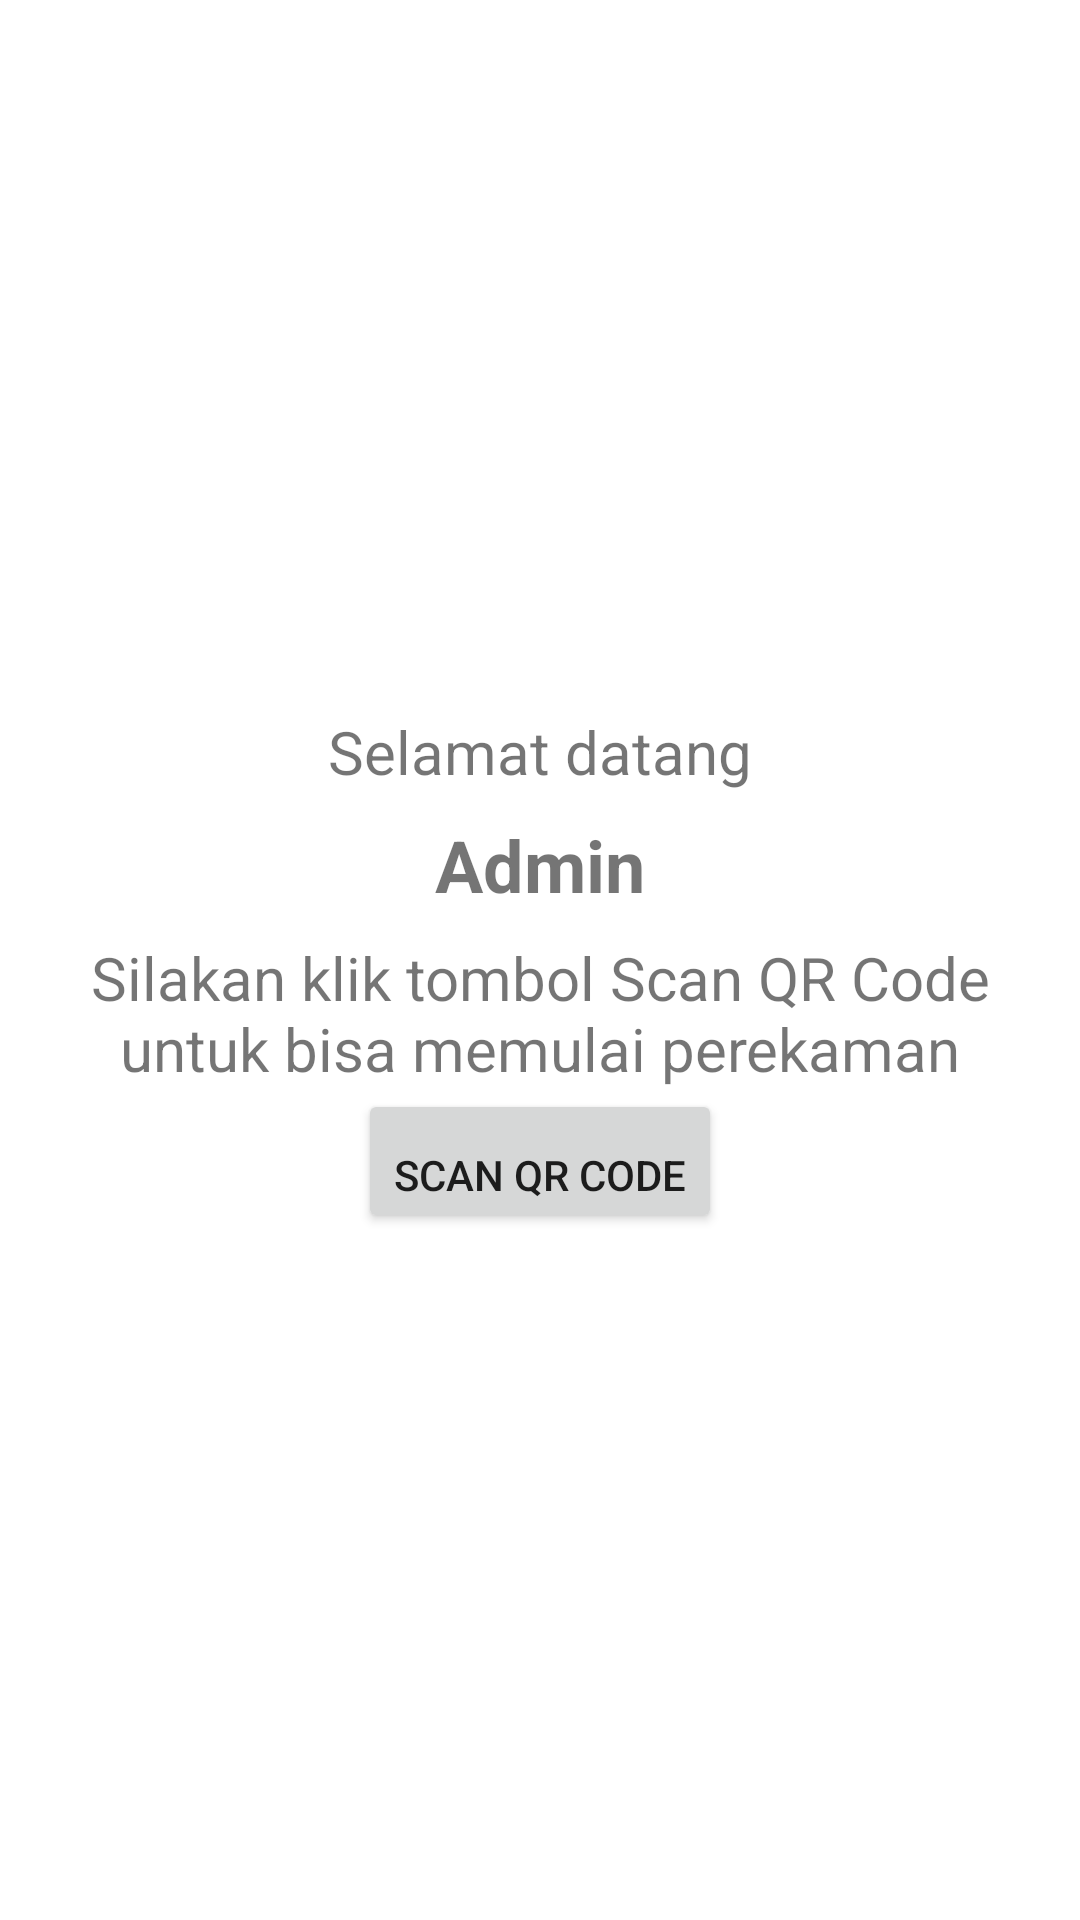

Android layout source for this screen:
<!-- AndroidManifest.xml: application theme Theme.ERetribusi -->
<!-- res/layout/fragment_home.xml -->
<?xml version="1.0" encoding="utf-8"?>
<androidx.constraintlayout.widget.ConstraintLayout
    xmlns:android="http://schemas.android.com/apk/res/android"
    xmlns:app="http://schemas.android.com/apk/res-auto"
    xmlns:tools="http://schemas.android.com/tools"
    android:layout_width="match_parent"
    android:layout_height="match_parent"
    tools:context=".ui.home.HomeFragment">
    <LinearLayout
        android:layout_width="match_parent"
        android:layout_height="match_parent"
        android:gravity="center"
        android:orientation="vertical">
            <TextView
                android:id="@+id/text_selamatdatang"
                android:layout_width="match_parent"
                android:layout_height="wrap_content"
                android:layout_marginStart="8dp"
                android:layout_marginTop="8dp"
                android:layout_marginEnd="8dp"
                android:textAlignment="center"
                android:text="Selamat datang"
                android:textSize="20sp" />
        <TextView
            android:id="@+id/text_home"
            android:layout_width="match_parent"
            android:layout_height="wrap_content"
            android:layout_marginStart="8dp"
            android:layout_marginTop="8dp"
            android:layout_marginEnd="8dp"
            android:textAlignment="center"
            android:textStyle="bold"
            android:text="Admin"
            android:textSize="24sp" />
        <TextView
            android:id="@+id/text_homeSilahkan"
            android:layout_width="match_parent"
            android:layout_height="wrap_content"
            android:layout_marginStart="8dp"
            android:layout_marginTop="8dp"
            android:layout_marginEnd="8dp"
            android:textAlignment="center"
            android:text="Silakan klik tombol Scan QR Code untuk bisa memulai perekaman"
            android:textSize="20sp" />
            <Button
                android:layout_width="wrap_content"
                android:layout_height="wrap_content"
                android:gravity="bottom"
                android:id="@+id/btnScanQR"
                android:text="Scan QR Code"
                android:layout_gravity="center"/>
    </LinearLayout>
</androidx.constraintlayout.widget.ConstraintLayout>
<!-- resources referenced by this layout -->
<resources>
  <style name="Theme.ERetribusi" parent="Theme.MaterialComponents.DayNight.DarkActionBar">
          
          <item name="colorPrimary">@color/purple_500</item>
          <item name="colorPrimaryVariant">@color/purple_700</item>
          <item name="colorOnPrimary">@color/white</item>
          
          <item name="colorSecondary">@color/teal_200</item>
          <item name="colorSecondaryVariant">@color/teal_700</item>
          <item name="colorOnSecondary">@color/black</item>
          
          <item name="android:statusBarColor" tools:targetApi="l">?attr/colorPrimaryVariant</item>
          
      </style>
  <color name="purple_500">#FF6200EE</color>
  <color name="purple_700">#FF3700B3</color>
  <color name="white">#FFFFFFFF</color>
  <color name="teal_200">#FF03DAC5</color>
  <color name="teal_700">#FF018786</color>
  <color name="black">#FF000000</color>
</resources>
